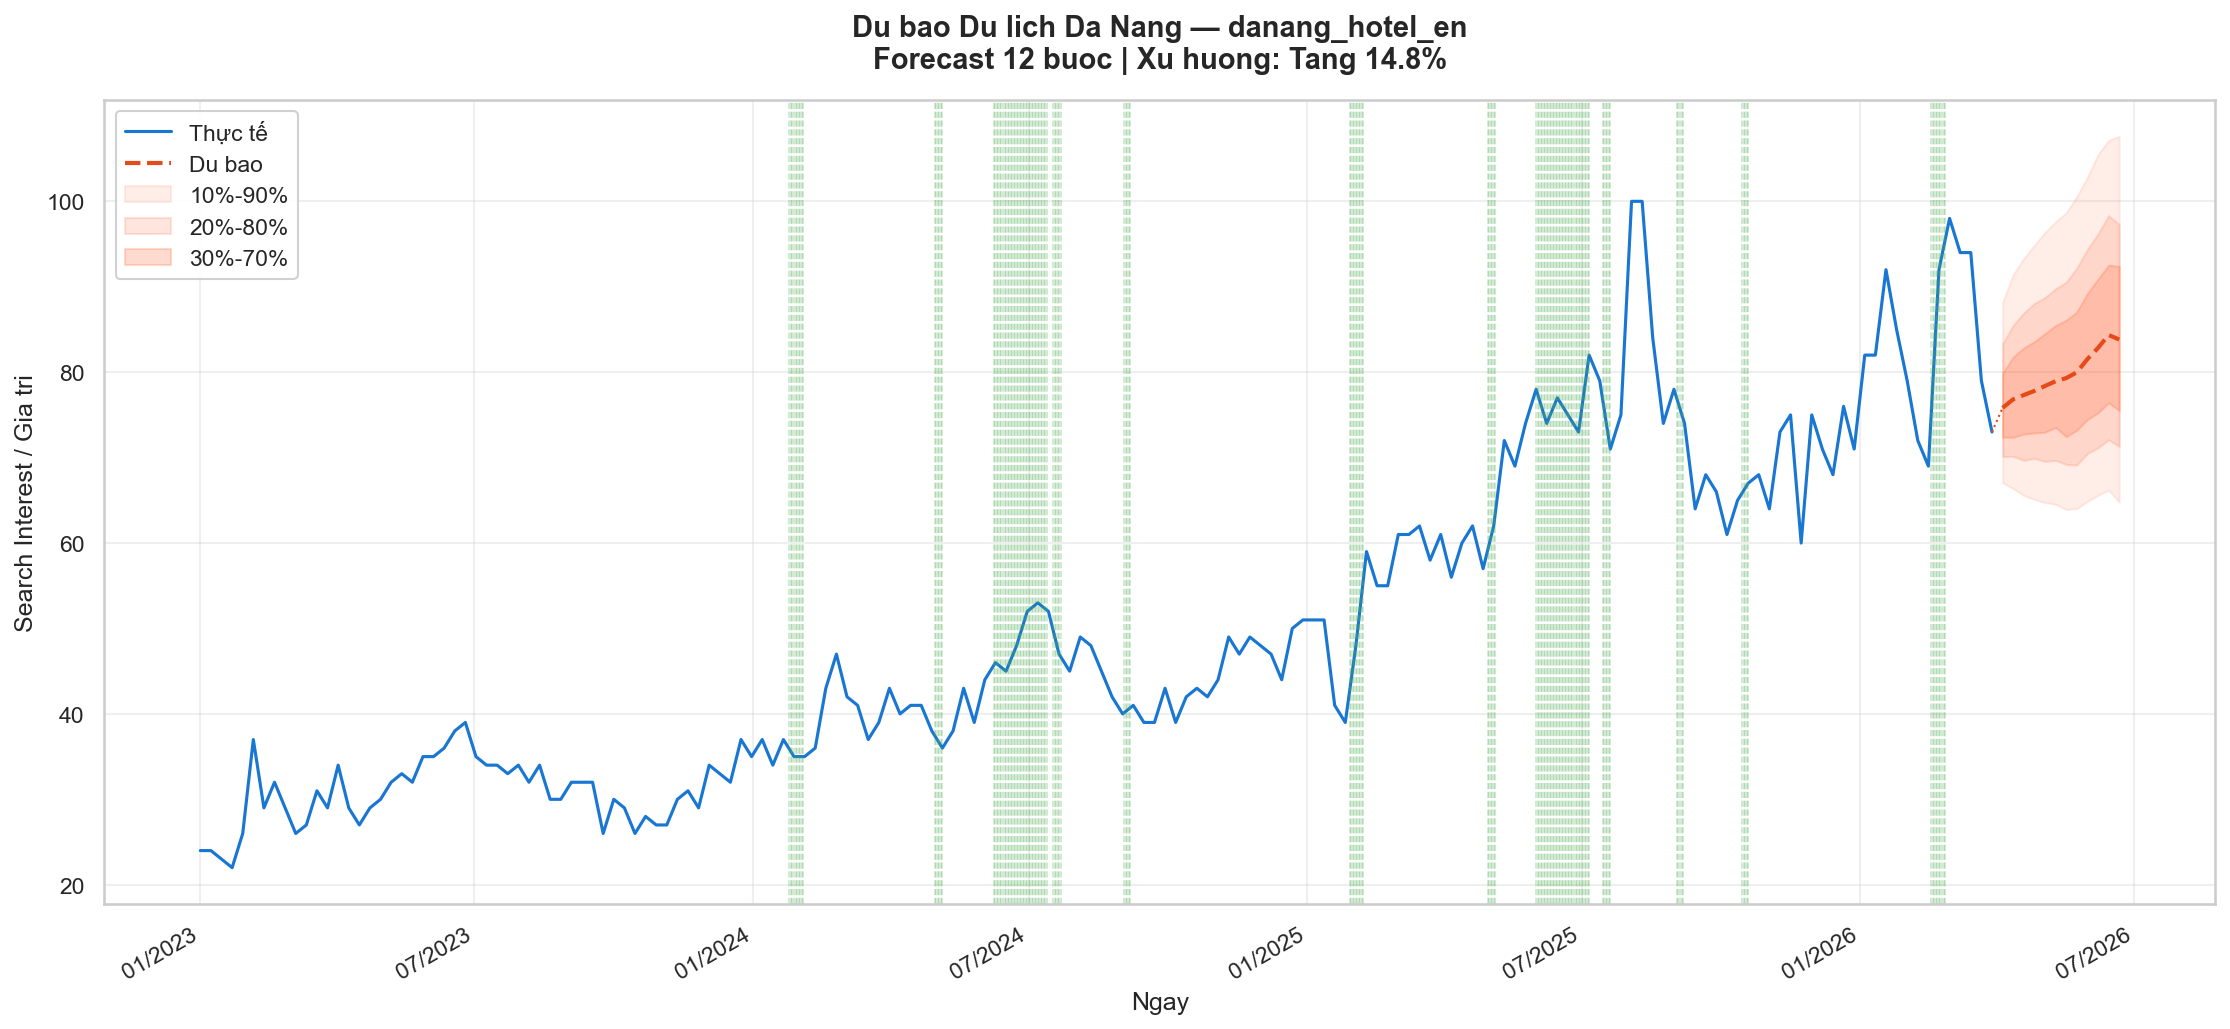

Values plotted in this chart, from the file beside it:
step, point, lower_10, upper_90
1, 75.82, 67.05, 88.19
2, 76.83, 66.38, 91.43
3, 77.33, 65.55, 93.32
4, 77.81, 65.11, 94.86
5, 78.39, 64.74, 96.36
6, 78.94, 64.53, 97.6
7, 79.31, 63.93, 98.68
8, 79.98, 64.03, 100.6
9, 81.53, 64.88, 102.8
10, 82.84, 65.58, 105.5
11, 84.36, 66.22, 107.1
12, 83.82, 64.77, 107.6
